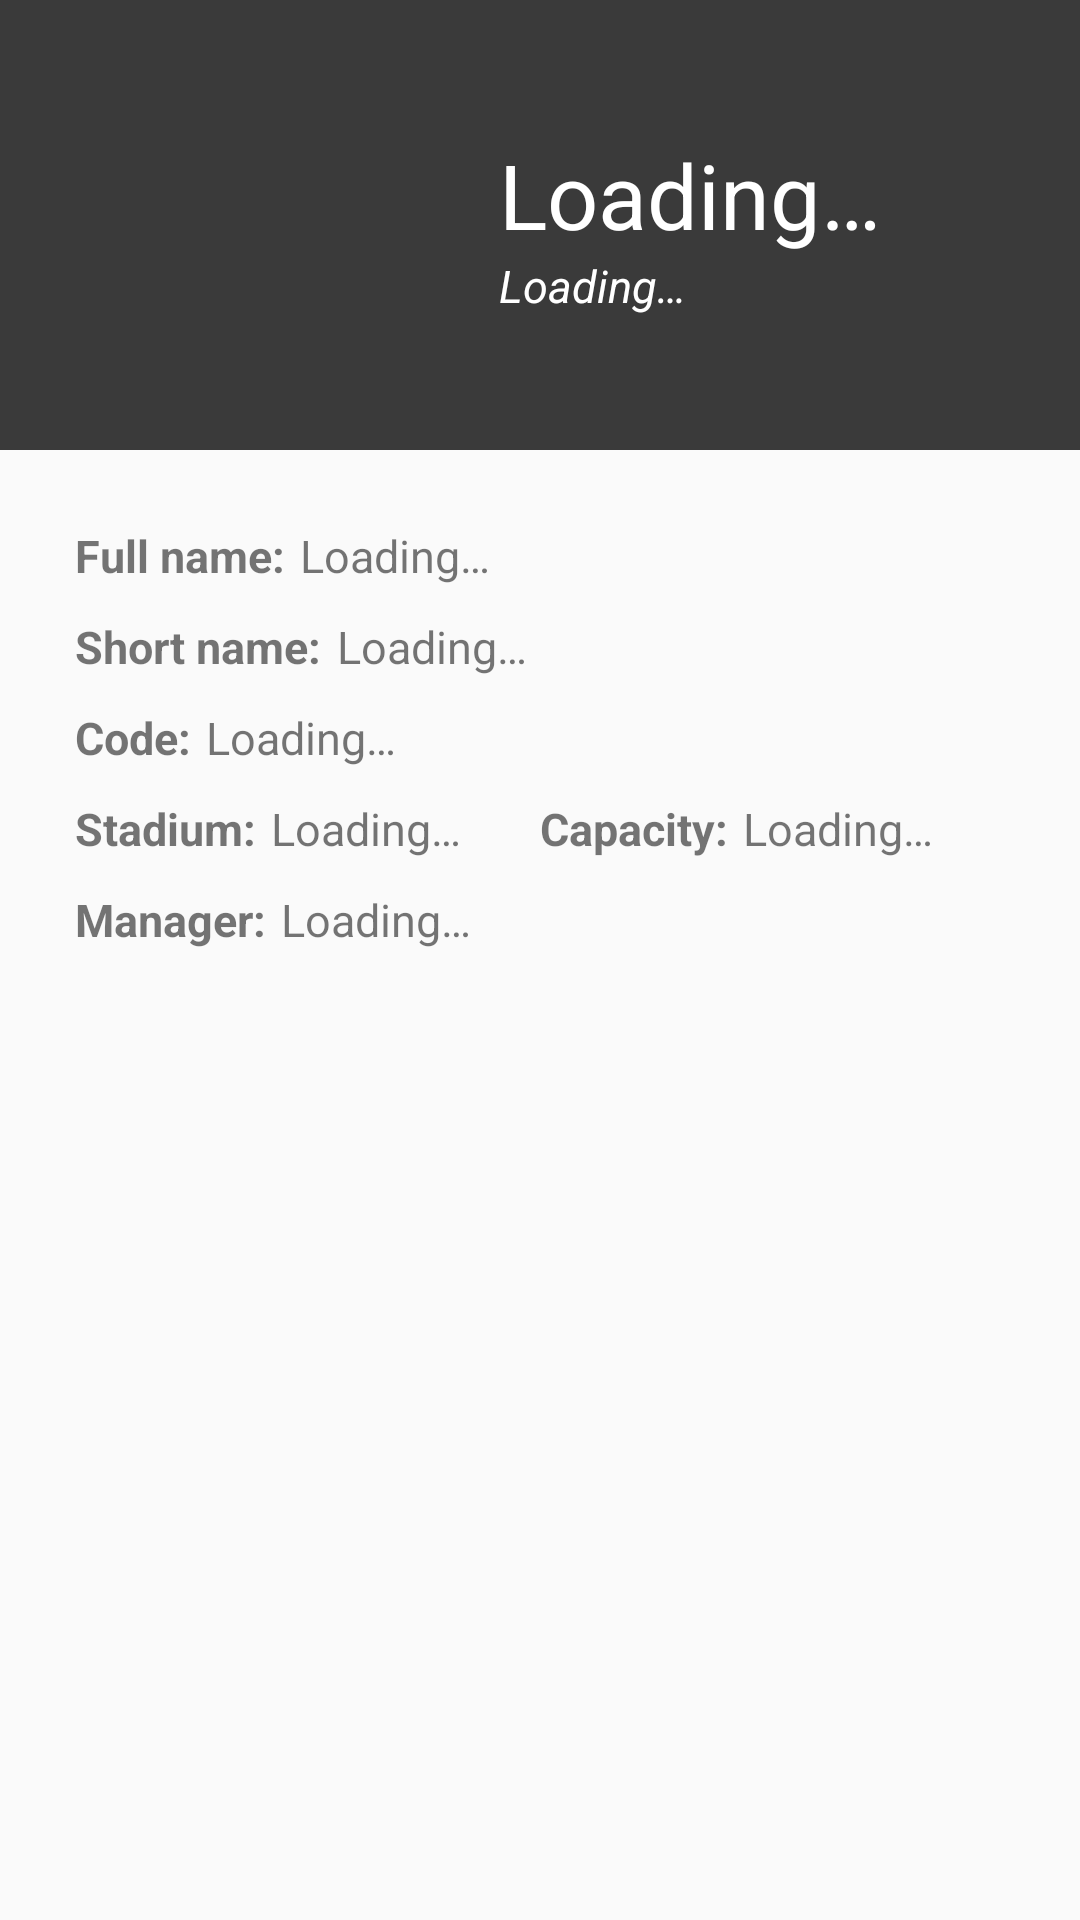

Reconstruct the res/layout file that produces this screen, plus the resources it refers to.
<!-- AndroidManifest.xml: application theme AppTheme -->
<!-- res/layout/fragment_favorite_info.xml -->
<?xml version="1.0" encoding="utf-8"?>
<ScrollView android:layout_width="match_parent"
    android:layout_height="match_parent"
    xmlns:android="http://schemas.android.com/apk/res/android">
    <RelativeLayout
        android:layout_width="match_parent"
        android:layout_height="match_parent">
        <RelativeLayout
            android:id="@+id/rlFavoriteHeader"
            android:layout_width="match_parent"
            android:layout_height="@dimen/favorite.header_height"
            android:background="@color/colorPrimaryDark"
            android:gravity="center">
            <ImageView
                android:id="@+id/ivTeamLogo"
                android:layout_width="@dimen/favorite.logo_size"
                android:layout_height="@dimen/favorite.logo_size"
                android:src="@drawable/img_loading"
                android:layout_centerVertical="true"/>
            <LinearLayout
                android:id="@+id/llInfoHeader"
                android:orientation="vertical"
                android:layout_width="wrap_content"
                android:layout_height="wrap_content"
                android:layout_toRightOf="@+id/ivTeamLogo"
                android:paddingLeft="@dimen/favorite.header_padding"
                android:layout_centerVertical="true">
                <TextView
                    android:id="@+id/tvFullnameHeader"
                    android:layout_width="wrap_content"
                    android:layout_height="wrap_content"
                    android:text="@string/loading"
                    android:textSize="@dimen/favorite.text_size_large"
                    android:textColor="@color/colorWhite" />
                <TextView
                    android:id="@+id/tvNickname"
                    android:layout_width="wrap_content"
                    android:layout_height="wrap_content"
                    android:text="@string/loading"
                    android:textColor="@color/colorWhite"
                    android:textSize="@dimen/favorite.text_size_normal"
                    android:textStyle="italic"/>
            </LinearLayout>
        </RelativeLayout>

        <LinearLayout
            android:layout_below="@+id/rlFavoriteHeader"
            android:orientation="vertical"
            android:layout_width="match_parent"
            android:layout_height="match_parent"
            android:padding="@dimen/favorite.body_padding">
            <LinearLayout
                android:layout_width="match_parent"
                android:layout_height="wrap_content"
                android:padding="@dimen/favorite.text_padding">
                <TextView
                    android:layout_width="wrap_content"
                    android:layout_height="wrap_content"
                    android:text="@string/favorite_fullname"
                    android:textSize="@dimen/favorite.text_size_normal"
                    android:textStyle="bold"/>
                <TextView
                    android:id="@+id/tvFullNameBody"
                    android:layout_width="wrap_content"
                    android:layout_height="wrap_content"
                    android:paddingLeft="@dimen/favorite.text_padding"
                    android:text="@string/loading"
                    android:textSize="@dimen/favorite.text_size_normal"/>
            </LinearLayout>
            <LinearLayout
                android:layout_width="match_parent"
                android:layout_height="wrap_content"
                android:padding="@dimen/favorite.text_padding">
                <TextView
                    android:layout_width="wrap_content"
                    android:layout_height="wrap_content"
                    android:text="@string/favorite_shortname"
                    android:textSize="@dimen/favorite.text_size_normal"
                    android:textStyle="bold"/>
                <TextView
                    android:id="@+id/tvShortname"
                    android:layout_width="wrap_content"
                    android:layout_height="wrap_content"
                    android:paddingLeft="@dimen/favorite.text_padding"
                    android:text="@string/loading"
                    android:textSize="@dimen/favorite.text_size_normal"/>
            </LinearLayout>
            <LinearLayout
                android:layout_width="match_parent"
                android:layout_height="wrap_content"
                android:padding="@dimen/favorite.text_padding">
                <TextView
                    android:layout_width="wrap_content"
                    android:layout_height="wrap_content"
                    android:text="@string/favorite_code"
                    android:textSize="@dimen/favorite.text_size_normal"
                    android:textStyle="bold"/>
                <TextView
                    android:id="@+id/tvCode"
                    android:layout_width="wrap_content"
                    android:layout_height="wrap_content"
                    android:paddingLeft="@dimen/favorite.text_padding"
                    android:text="@string/loading"
                    android:textSize="@dimen/favorite.text_size_normal"/>
            </LinearLayout>
            <LinearLayout
                android:layout_width="match_parent"
                android:layout_height="wrap_content"
                android:padding="@dimen/favorite.text_padding"
                android:weightSum="2">
                <LinearLayout
                    android:layout_width="match_parent"
                    android:layout_height="wrap_content"
                    android:layout_weight="1">
                    <TextView
                        android:layout_width="wrap_content"
                        android:layout_height="wrap_content"
                        android:text="@string/favorite_stadium"
                        android:textSize="@dimen/favorite.text_size_normal"
                        android:textStyle="bold"/>
                    <TextView
                        android:id="@+id/tvStadium"
                        android:layout_width="wrap_content"
                        android:layout_height="wrap_content"
                        android:paddingLeft="@dimen/favorite.text_padding"
                        android:text="@string/loading"
                        android:textSize="@dimen/favorite.text_size_normal"/>
                </LinearLayout>
                <LinearLayout
                    android:layout_width="match_parent"
                    android:layout_height="match_parent"
                    android:layout_weight="1">
                    <TextView
                        android:layout_width="wrap_content"
                        android:layout_height="wrap_content"
                        android:text="@string/favorite_capacity"
                        android:textSize="@dimen/favorite.text_size_normal"
                        android:textStyle="bold"/>
                    <TextView
                        android:id="@+id/tvCapacity"
                        android:layout_width="wrap_content"
                        android:layout_height="wrap_content"
                        android:paddingLeft="@dimen/favorite.text_padding"
                        android:text="@string/loading"
                        android:textSize="@dimen/favorite.text_size_normal"/>
                </LinearLayout>
            </LinearLayout>
            <LinearLayout
                android:layout_width="match_parent"
                android:layout_height="wrap_content"
                android:padding="@dimen/favorite.text_padding">
                <TextView
                    android:layout_width="wrap_content"
                    android:layout_height="wrap_content"
                    android:text="@string/favorite_manager"
                    android:textSize="@dimen/favorite.text_size_normal"
                    android:textStyle="bold"/>
                <TextView
                    android:id="@+id/tvManager"
                    android:layout_width="wrap_content"
                    android:layout_height="wrap_content"
                    android:paddingLeft="@dimen/favorite.text_padding"
                    android:text="@string/loading"
                    android:textSize="@dimen/favorite.text_size_normal"/>
            </LinearLayout>
        </LinearLayout>

    </RelativeLayout>
</ScrollView>
<!-- resources referenced by this layout -->
<resources>
  <color name="colorPrimaryDark">#3a3a3a</color>
  <color name="colorWhite">#ffffff</color>
  <dimen name="favorite.body_padding">20dp</dimen>
  <dimen name="favorite.header_height">150dp</dimen>
  <dimen name="favorite.header_padding">10dp</dimen>
  <dimen name="favorite.logo_size">90dp</dimen>
  <dimen name="favorite.text_padding">5dp</dimen>
  <dimen name="favorite.text_size_large">30sp</dimen>
  <dimen name="favorite.text_size_normal">15sp</dimen>
  <string name="favorite_capacity">Capacity: </string>
  <string name="favorite_code">Code: </string>
  <string name="favorite_fullname">Full name: </string>
  <string name="favorite_manager">Manager: </string>
  <string name="favorite_shortname">Short name: </string>
  <string name="favorite_stadium">Stadium: </string>
  <string name="loading">Loading…</string>
  <style name="AppTheme" parent="Theme.AppCompat.Light.NoActionBar">
          
          <item name="colorPrimary">@color/colorPrimary</item>
          <item name="colorPrimaryDark">@color/colorPrimaryDark</item>
          <item name="colorAccent">@color/colorAccent</item>
      </style>
  <color name="colorPrimary">#000000</color>
  <color name="colorAccent">#c0392b</color>
</resources>
